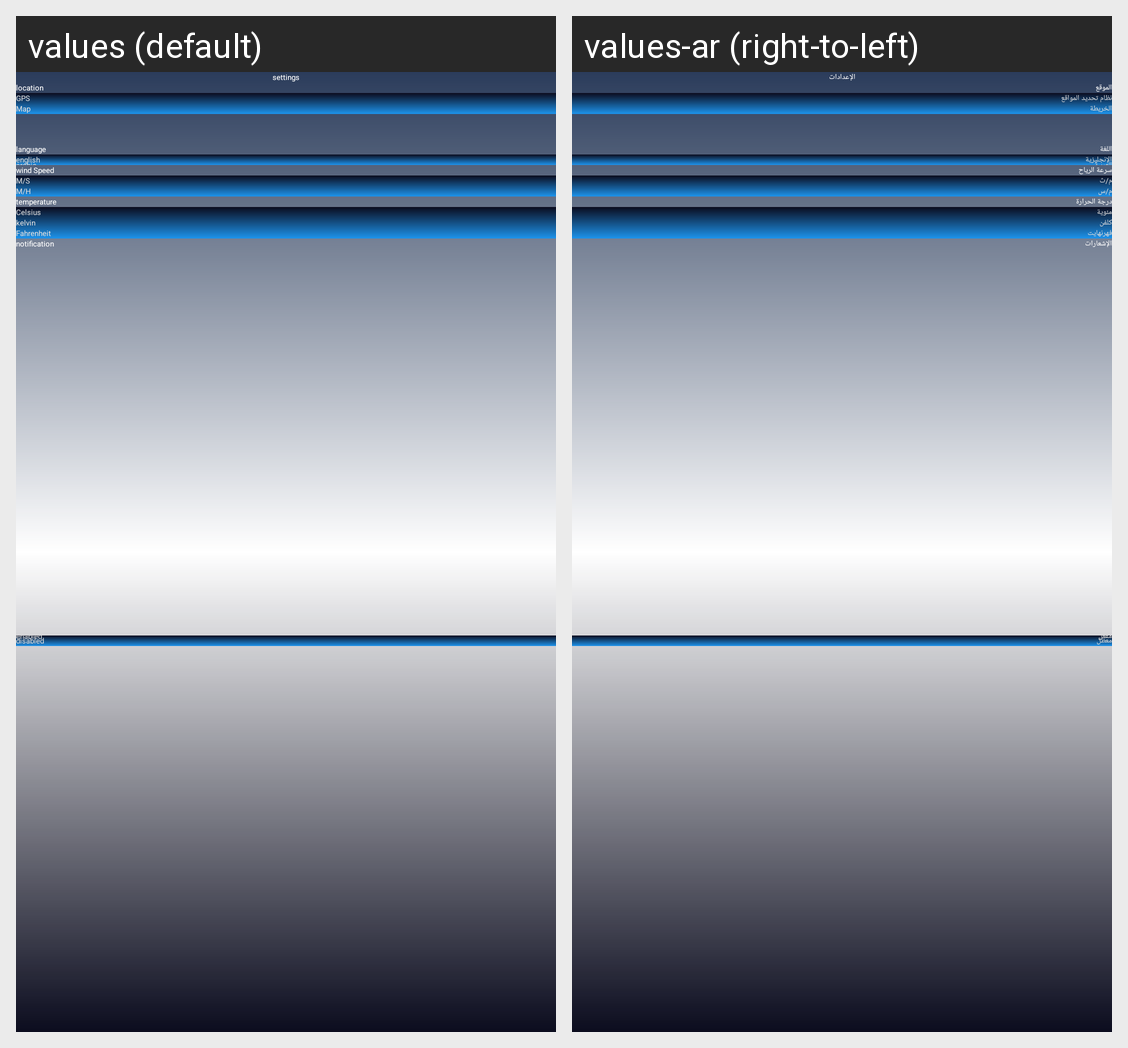

The Android screen above is rendered under two locales of the same app. Produce the string resources it draws, with the default and per-locale values.
Android screen res/layout/fragment_settings.xml rendered under 2 locales, left to right: values (default), values-ar (right-to-left). Device: Nexus 5 (rendered at 1080×1920; each locale shown at half size, 540×960, under a caption strip naming it); theme Theme.Splash.
Strings drawn on this screen, with the default value and each locale's value (text and hints the layout hard-codes, and strings that could not be matched under every locale, appear in the picture but are not listed):

settings
  values: settings
  values-ar: الإعدادات

location
  values: location
  values-ar: الموقع

gps
  values: GPS
  values-ar: نظام تحديد المواقع

map
  values: Map
  values-ar: الخريطة

language
  values: language
  values-ar: اللغة

arabic
  values: arabic
  values-ar: العربية

english
  values: english
  values-ar: الإنجليزية

wind_speed
  values: wind Speed
  values-ar: سرعة الرياح

meter_sec
  values: M/S
  values-ar: م/ث

mile_hour
  values: M/H
  values-ar: م/س

temperature
  values: temperature
  values-ar: درجة الحرارة

celsius
  values: Celsius
  values-ar: مئوية

kelvin
  values: kelvin
  values-ar: كلفن

fahrenheit
  values: Fahrenheit
  values-ar: فهرنهايت

notification
  values: notification
  values-ar: الإشعارات

enabled
  values: enabled
  values-ar: مفعّل

disabled
  values: disabled
  values-ar: معطّل
